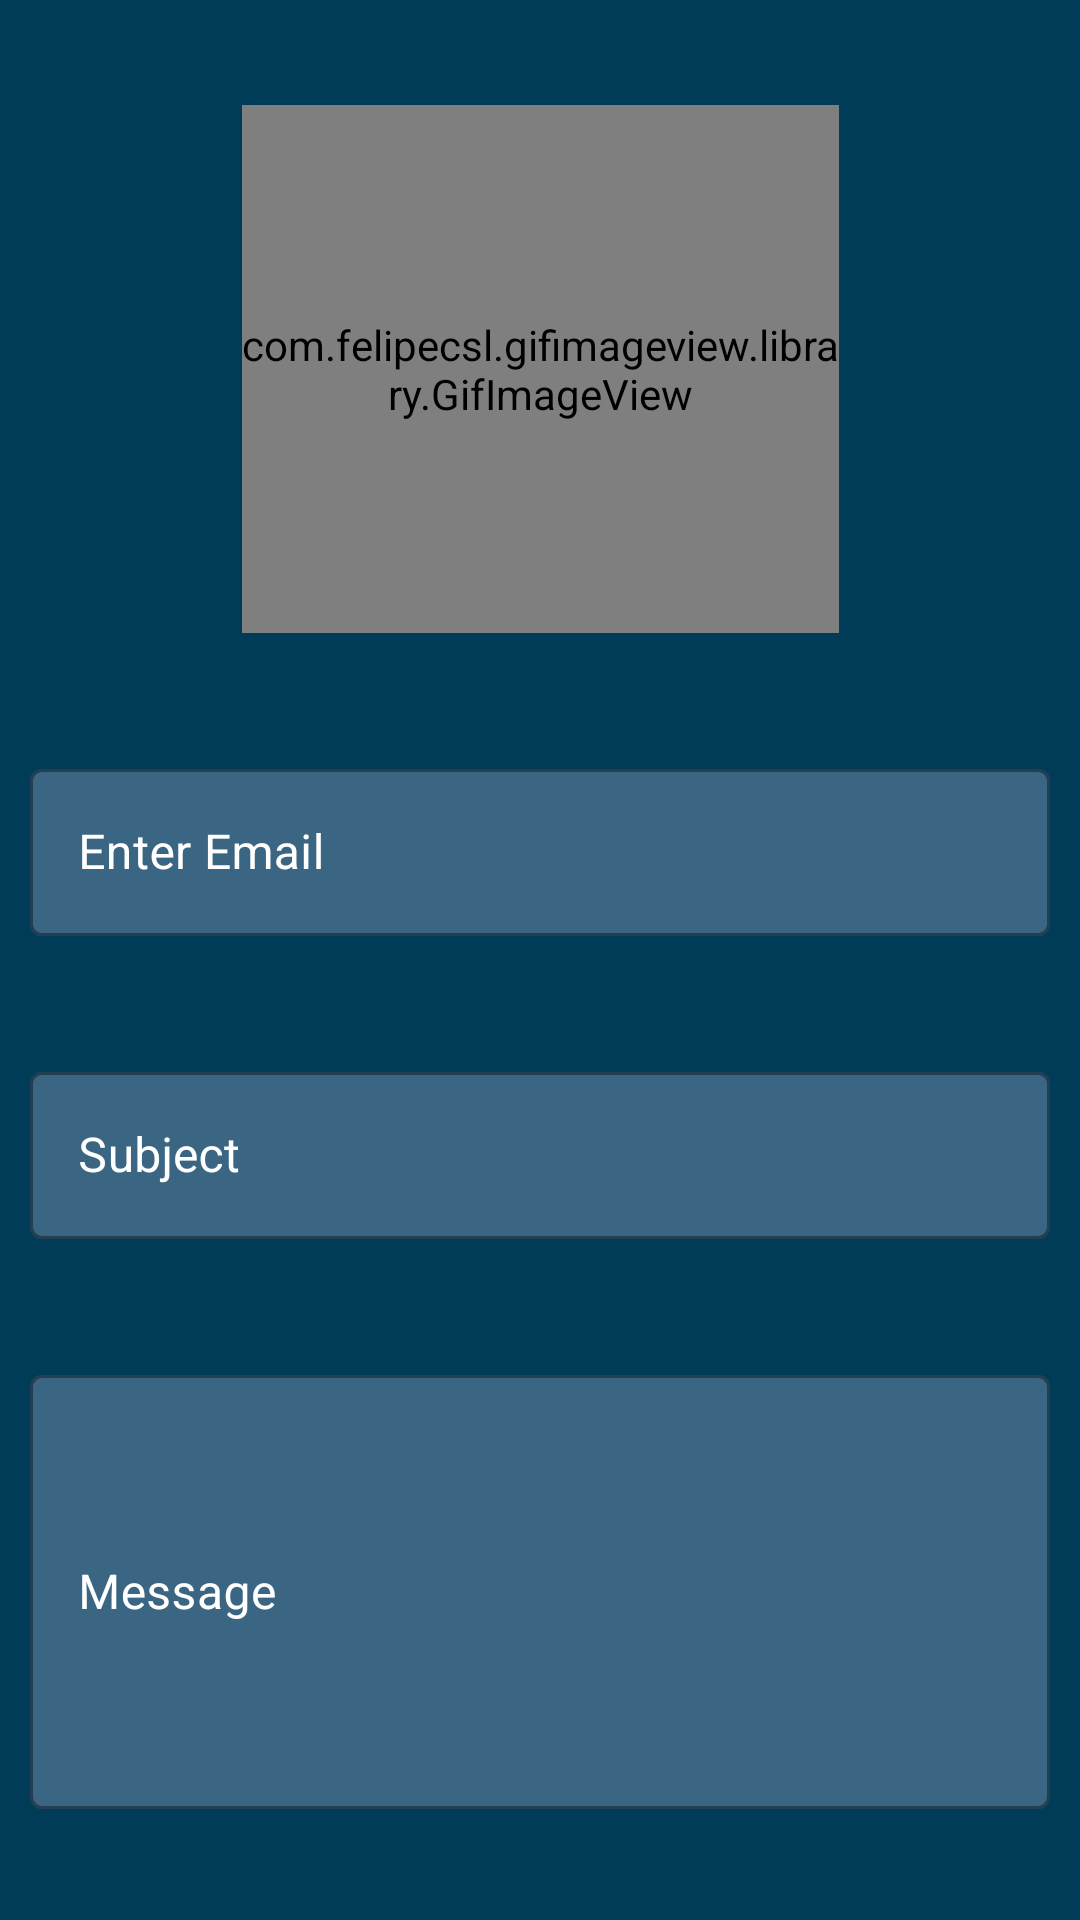

Layout XML and referenced resources for this Android screen:
<!-- AndroidManifest.xml: application theme AppTheme -->
<!-- res/layout/an.xml -->
<?xml version="1.0" encoding="utf-8"?>
<androidx.constraintlayout.widget.ConstraintLayout xmlns:android="http://schemas.android.com/apk/res/android"
    xmlns:app="http://schemas.android.com/apk/res-auto"
    xmlns:tools="http://schemas.android.com/tools"
    android:layout_width="match_parent"
    android:layout_height="match_parent"
    android:theme="@style/Password"
    android:background="#003c57"
    tools:context=".SetupPassword">


    <com.felipecsl.gifimageview.library.GifImageView
        android:id="@+id/gi"
        android:layout_width="199dp"
        android:layout_height="176dp"
        android:layout_marginStart="50dp"
        android:layout_marginLeft="50dp"
        android:layout_marginTop="35dp"
        android:layout_marginEnd="50dp"
        android:layout_marginRight="50dp"
        android:layout_marginBottom="32dp"
        android:scaleType="fitCenter"
        app:layout_constraintBottom_toTopOf="@+id/input"
        app:layout_constraintEnd_toEndOf="parent"
        app:layout_constraintStart_toStartOf="parent"
        app:layout_constraintTop_toTopOf="parent" />

    <com.google.android.material.textfield.TextInputLayout
        android:id="@+id/em"
        style="@style/Widget.MaterialComponents.TextInputLayout.OutlinedBox"
        android:layout_width="match_parent"
        android:layout_height="wrap_content"
        android:layout_marginLeft="10dp"
        android:layout_marginTop="40dp"
        android:layout_marginRight="10dp"
        android:hint="Enter Email"
        android:textColorHint="@color/white"
        app:boxBackgroundColor="#3a6684"
        app:layout_constraintEnd_toEndOf="parent"
        app:layout_constraintHorizontal_bias="0.526"
        app:layout_constraintStart_toStartOf="parent"
        app:layout_constraintTop_toBottomOf="@+id/gi">

        <com.google.android.material.textfield.TextInputEditText
            android:id="@+id/recipientEId"
            android:layout_width="match_parent"
            android:layout_height="wrap_content"
            android:inputType="text"
            android:maxLength="12"
            android:textColor="@color/white" />
    </com.google.android.material.textfield.TextInputLayout>

    <com.google.android.material.textfield.TextInputLayout
        android:id="@+id/sub"
        style="@style/Widget.MaterialComponents.TextInputLayout.OutlinedBox"
        android:layout_width="match_parent"
        android:layout_height="wrap_content"
        android:layout_marginLeft="10dp"
        android:layout_marginTop="40dp"
        android:layout_marginRight="10dp"
        android:hint="Subject"
        android:textColorHint="@color/white"
        app:boxBackgroundColor="#3a6684"
        app:layout_constraintEnd_toEndOf="parent"
        app:layout_constraintHorizontal_bias="0.157"
        app:layout_constraintStart_toStartOf="parent"
        app:layout_constraintTop_toBottomOf="@+id/em">

        <com.google.android.material.textfield.TextInputEditText
            android:id="@+id/subjectLine"
            android:layout_width="match_parent"
            android:layout_height="wrap_content"
            android:inputType="textEmailSubject"
            android:maxLength="12"
            android:textColor="#3a6684" />
    </com.google.android.material.textfield.TextInputLayout>

    <com.google.android.material.textfield.TextInputLayout
        android:id="@+id/mess"
        style="@style/Widget.MaterialComponents.TextInputLayout.OutlinedBox"
        android:layout_width="match_parent"
        android:layout_height="150dp"
        android:layout_marginStart="10dp"
        android:layout_marginLeft="10dp"
        android:layout_marginTop="40dp"
        android:layout_marginEnd="10dp"
        android:layout_marginRight="10dp"
        android:hint="Message"
        android:textColorHint="@color/white"
        app:boxBackgroundColor="#3a6684"
        app:layout_constraintEnd_toEndOf="parent"
        app:layout_constraintStart_toStartOf="parent"
        app:layout_constraintTop_toBottomOf="@+id/sub">

        <com.google.android.material.textfield.TextInputEditText
            android:id="@+id/message"
            android:layout_width="match_parent"
            android:layout_height="match_parent"
            android:inputType="textShortMessage"
            android:maxLength="12"
            android:textColor="#3a6684" />
    </com.google.android.material.textfield.TextInputLayout>

    <Button
        android:id="@+id/sendEmailButton"
        android:layout_width="224dp"
        android:layout_height="52dp"
        android:layout_marginTop="40dp"
        android:layout_marginEnd="32dp"
        android:layout_marginRight="32dp"
        android:background="#3a6684"
        android:text="Send"
        android:textColor="@color/white"
        app:layout_constraintEnd_toEndOf="parent"
        app:layout_constraintHorizontal_bias="0.6"
        app:layout_constraintStart_toStartOf="parent"
        app:layout_constraintTop_toBottomOf="@+id/mess" />
</androidx.constraintlayout.widget.ConstraintLayout>
<!-- resources referenced by this layout -->
<resources>
  <color name="white">#fff</color>
  <style name="Password" parent="Theme.MaterialComponents.Light.NoActionBar">
  
          <item name="colorPrimary">#ffffff</item>
          <item name="colorPrimaryDark">@color/colorPrimaryDark</item>
          <item name="colorAccent">@color/colorAccent</item>
      </style>
  <style name="AppTheme" parent="Theme.AppCompat.NoActionBar">
          
          <item name="colorPrimary">@color/colorPrimary</item>
          <item name="colorPrimaryDark">@color/colorPrimaryDark</item>
          <item name="colorAccent">@color/colorAccent</item>
      </style>
  <color name="colorPrimaryDark">#003c57</color>
  <color name="colorAccent">#D81B60</color>
  <color name="colorPrimary">#2d2d2d</color>
</resources>
